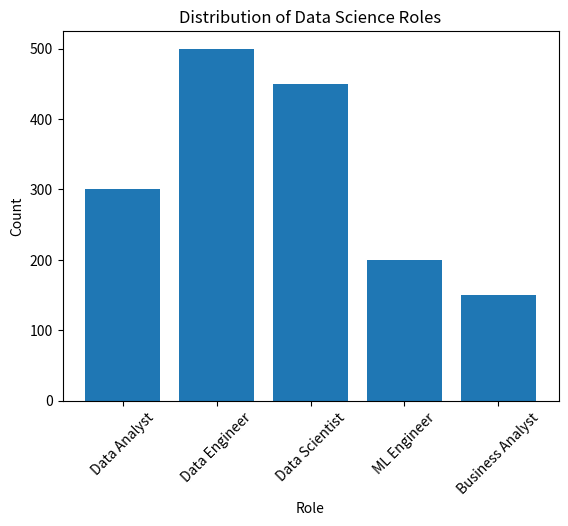

Reproduce this figure in Python.
import matplotlib.pyplot as plt

roles = ['Data Analyst', 'Data Engineer', 'Data Scientist', 'ML Engineer',
         'Business Analyst']

counts = [300, 500, 450, 200, 150]

plt.bar(roles, counts)

plt.title('Distribution of Data Science Roles')
plt.xlabel('Role')
plt.ylabel('Count')

plt.xticks(rotation=45)

plt.show()
